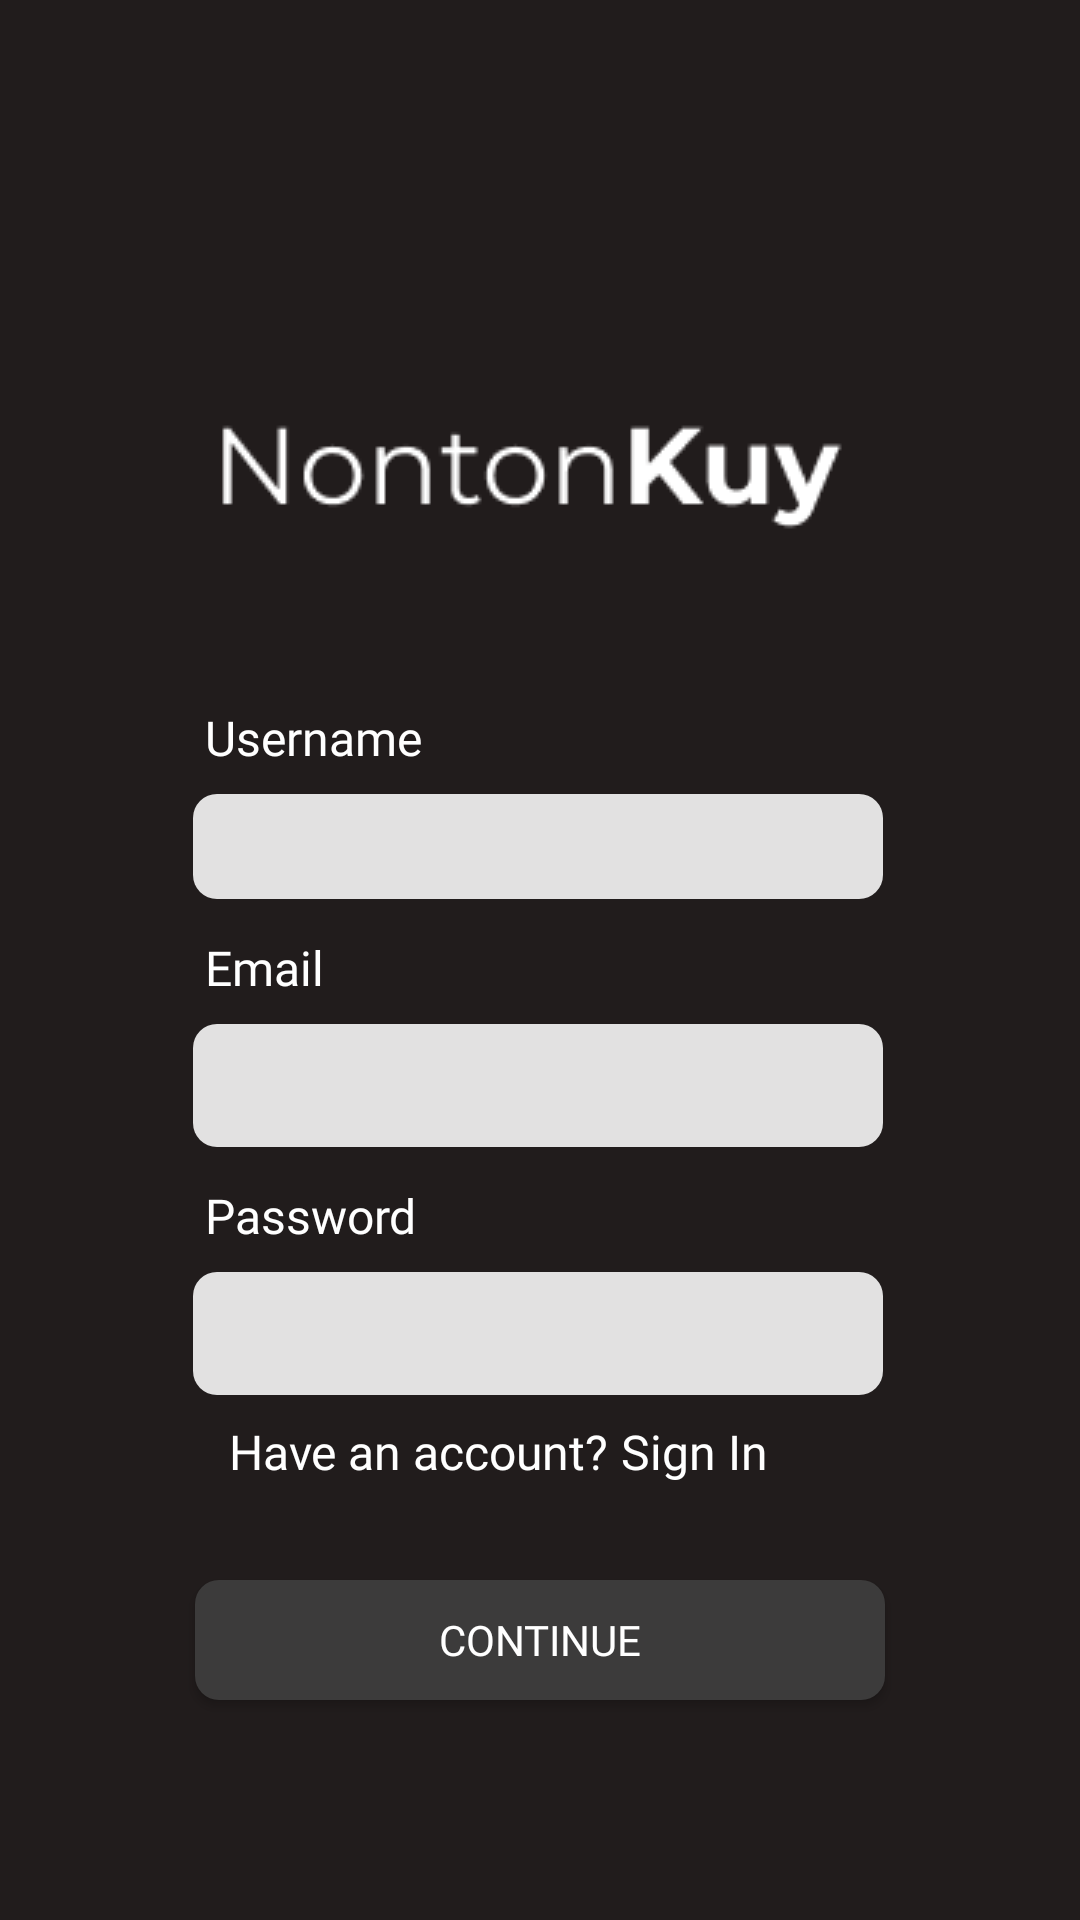

This screen was rendered from an Android layout file. Write that file and the resources it references.
<!-- AndroidManifest.xml: application theme Theme.NontonKuy -->
<!-- res/layout/activity_first_sign_up.xml -->
<?xml version="1.0" encoding="utf-8"?>
<androidx.constraintlayout.widget.ConstraintLayout xmlns:android="http://schemas.android.com/apk/res/android"
    xmlns:app="http://schemas.android.com/apk/res-auto"
    xmlns:tools="http://schemas.android.com/tools"
    android:layout_width="match_parent"
    android:layout_height="match_parent"
    tools:context=".FirstSignUpActivity"
    android:background="@color/bg_page">

    <ImageView
        android:id="@+id/imageView"
        android:layout_width="230dp"
        android:layout_height="44dp"
        android:layout_marginStart="80dp"
        android:layout_marginTop="133dp"
        android:layout_marginEnd="75dp"
        android:src="@drawable/logo"
        app:layout_constraintEnd_toEndOf="parent"
        app:layout_constraintHorizontal_bias="0.47"
        app:layout_constraintStart_toStartOf="parent"
        app:layout_constraintTop_toTopOf="parent" />


    <LinearLayout
        android:id="@+id/linearLayout"
        android:layout_width="wrap_content"
        android:layout_height="wrap_content"
        android:layout_marginStart="60dp"
        android:layout_marginTop="58dp"
        android:layout_marginEnd="60dp"
        android:orientation="vertical"
        app:layout_constraintEnd_toEndOf="parent"
        app:layout_constraintHorizontal_bias="0.44"
        app:layout_constraintStart_toStartOf="parent"
        app:layout_constraintTop_toBottomOf="@+id/imageView">

        <LinearLayout
            android:layout_width="wrap_content"
            android:layout_height="wrap_content"
            android:orientation="vertical">

            <TextView
                android:layout_width="wrap_content"
                android:layout_height="wrap_content"
                android:layout_marginStart="4dp"
                android:fontFamily="@font/mregular"
                android:text="Username"
                android:textColor="@color/white"
                android:textSize="16dp" />

            <EditText
                android:id="@+id/tv_username"
                android:layout_width="230dp"
                android:layout_height="35dp"
                android:layout_marginTop="8dp"
                android:background="@drawable/bg_editview"
                android:fontFamily="@font/mmedium"
                android:lines="1"
                android:paddingLeft="8dp"
                />
        </LinearLayout>

        <LinearLayout
            android:layout_width="wrap_content"
            android:layout_height="wrap_content"
            android:layout_marginTop="12dp"
            android:orientation="vertical">

            <TextView
                android:layout_width="wrap_content"
                android:layout_height="wrap_content"
                android:layout_marginStart="4dp"
                android:fontFamily="@font/mregular"
                android:text="Email"

                android:textColor="@color/white"
                android:textSize="16dp" />

            <EditText
                android:id="@+id/tv_email"
                android:layout_width="230dp"
                android:layout_height="41dp"
                android:layout_marginTop="8dp"
                android:background="@drawable/bg_editview"

                android:paddingLeft="8dp"
                android:fontFamily="@font/mmedium"
                android:lines="1" />
        </LinearLayout>

        <LinearLayout
            android:layout_width="wrap_content"
            android:layout_height="wrap_content"
            android:layout_marginTop="12dp"
            android:orientation="vertical">

            <TextView
                android:layout_width="wrap_content"
                android:layout_height="wrap_content"
                android:layout_marginStart="4dp"
                android:fontFamily="@font/mregular"
                android:text="Password"

                android:textColor="@color/white"
                android:textSize="16dp" />

            <EditText
                android:id="@+id/tv_password"
                android:layout_width="230dp"
                android:layout_height="41dp"
                android:layout_marginTop="8dp"
                android:background="@drawable/bg_editview"
                android:inputType="textPassword"
                android:fontFamily="@font/mmedium"
                android:paddingLeft="8dp"

                android:lines="1" />
        </LinearLayout>

        <LinearLayout
            android:layout_width="wrap_content"
            android:layout_height="wrap_content"
            android:layout_marginStart="12dp"
            android:orientation="horizontal">

            <TextView
                android:layout_width="wrap_content"
                android:layout_height="wrap_content"
                android:layout_marginTop="8dp"
                android:fontFamily="@font/montserratlight"
                android:text="Have an account?"
                android:textColor="@color/white"
                android:textSize="16dp" />

            <TextView
                android:layout_width="wrap_content"
                android:layout_height="wrap_content"
                android:layout_marginStart="4dp"
                android:layout_marginTop="8dp"
                android:fontFamily="@font/mmedium"
                android:text="Sign In"
                android:textColor="@color/white"
                android:textSize="16dp" />
        </LinearLayout>


    </LinearLayout>

    <androidx.appcompat.widget.AppCompatButton
        android:id="@+id/btn_continue"
        android:layout_width="230dp"
        android:layout_height="40dp"
        android:layout_marginTop="32dp"
        android:background="@drawable/bg_btn_primary"
        android:text="Continue"
        android:fontFamily="@font/mregular"
        android:textColor="@color/white"
        app:layout_constraintEnd_toEndOf="parent"
        app:layout_constraintStart_toStartOf="parent"
        app:layout_constraintTop_toBottomOf="@+id/linearLayout" />


</androidx.constraintlayout.widget.ConstraintLayout>
<!-- resources referenced by this layout -->
<resources>
  <color name="bg_page">#211C1C</color>
  <color name="white">#FFFFFFFF</color>
  <!-- drawable bg_btn_primary (drawable) -->
  <?xml version="1.0" encoding="utf-8"?>
  <shape xmlns:android="http://schemas.android.com/apk/res/android">
  
      <solid
          android:color="@color/bg_btn"
          />
      <corners
          android:radius="8dp"/>
  
  
  </shape>
  <!-- drawable bg_editview (drawable) -->
  <?xml version="1.0" encoding="utf-8"?>
  <shape xmlns:android="http://schemas.android.com/apk/res/android">
  
      <solid
          android:color="#F2EDEDED"
  
          />
      <corners
          android:radius="8dp"/>
  
  
  </shape>
  <!-- drawable logo: png bitmap (drawable, 2094 bytes) -->
  <style name="Theme.NontonKuy" parent="Theme.MaterialComponents.DayNight.NoActionBar">
          
          <item name="colorPrimary">@color/purple_500</item>
          <item name="colorPrimaryVariant">@color/purple_700</item>
          <item name="colorOnPrimary">@color/white</item>
          
          <item name="colorSecondary">@color/teal_200</item>
          <item name="colorSecondaryVariant">@color/teal_700</item>
          <item name="colorOnSecondary">@color/black</item>
          
          <item name="android:statusBarColor" tools:targetApi="l">?attr/colorPrimaryVariant</item>
          
      </style>
  <color name="bg_btn">#3C3B3B</color>
  <color name="purple_500">#FF6200EE</color>
  <color name="purple_700">#FF3700B3</color>
  <color name="teal_200">#FF03DAC5</color>
  <color name="teal_700">#FF018786</color>
  <color name="black">#FF000000</color>
</resources>
